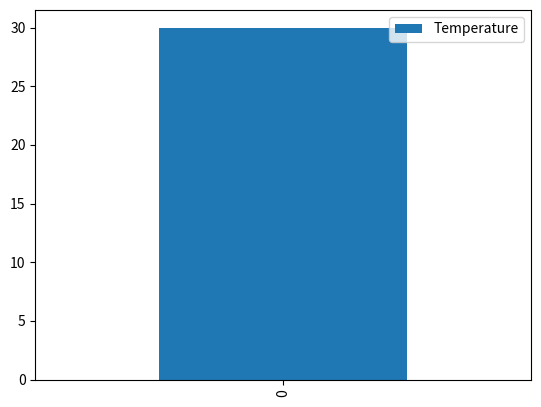

Recreate this plot in Python. (Note: this script raises an exception after producing the figure.)
import numpy as np
import pandas as pd
import matplotlib.pyplot as plt

import time



try:
    
    np.random.seed(int(round(time.time())))    
    
    df = pd.DataFrame(columns=['Temperature'])
    print(df)
    
    while True:
        
        randomTemp = round(np.random.uniform(25.0, 35.0), 1)
        df = pd.concat([df, pd.DataFrame([{'Temperature': randomTemp}])], ignore_index=True)
        df.plot(kind='bar')                
        plt.savefig('./static/temp.png')
        plt.close()
        time.sleep(5)
    

except KeyboardInterrupt:
    
    print("Program terminated!")
